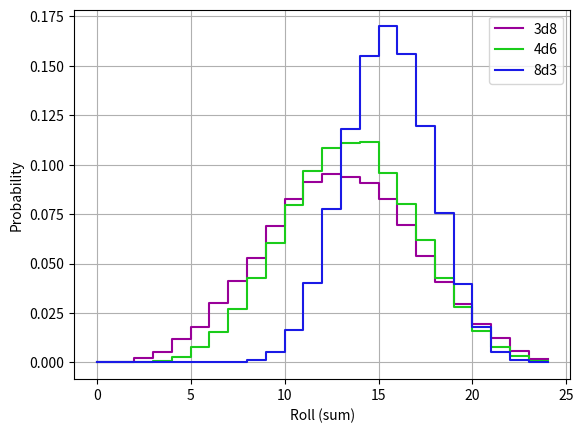

Write Python code to recreate this figure.
import numpy as np

Nsims = 50000
nroll = lambda n,d: sum([int(np.ceil(np.random.rand()*d)) for i in range(n)])

r3d8,r4d6,r8d3 = np.zeros(25),np.zeros(25),np.zeros(25)
for i in range(Nsims):
    r3d8[nroll(3,8)]+=1
    r4d6[nroll(4,6)]+=1
    r8d3[nroll(8,3)]+=1

import matplotlib.pyplot as plt
plt.step(np.arange(25),r3d8/float(Nsims),color=(.6,.0,.6),label='3d8')
plt.step(np.arange(25),r4d6/float(Nsims),color=(0.1,.8,.1),label='4d6')
plt.step(np.arange(25),r8d3/float(Nsims),color=(0.1,.1,.9),label='8d3')
plt.legend()
plt.xlabel('Roll (sum)')
plt.ylabel('Probability')
plt.grid()
plt.savefig('dice_dnd.png')
